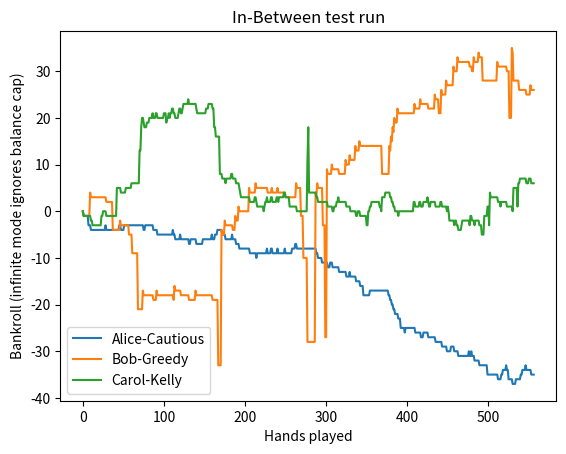

This chart was generated by the following Python code:
import numpy as np
import matplotlib.pyplot as plt
import random

class Player:
    def __init__(self,name,policy,starting_money=0):
        self.name =  name
        self.policy = policy
        self.balance = starting_money
        self.history =[starting_money]
        
    def update(self,reward):
        self.balance += reward
        self.history.append(self.balance)
    
    def decide_bet(self,low,high,pot):
        # return min(self.policy(low, high, pot, self.balance), pot, self.balance)
        return min(self.policy(low, high, pot, self.balance), pot)   # ignore bankroll

        
class Deck:
    def __init__(self):
        self.cards = []

    def shuffle(self):
        self.cards = list(range(1,14))*4
        random.shuffle(self.cards)
    def draw(self):
        if len(self.cards) == 0:
            self.shuffle()
        return self.cards.pop()
    
def cautious(low: int, high: int, pot: int, bal: int) -> int:
    """Bet some beta shit"""
    base = 1                       # change to any amount you want
    if pot >= base:
        bet = base
    else:
        bet = pot                     
    return bet if (high - low - 1) >= 9 else 0


def greedy(low: int, high: int, pot: int, bal: int) -> int:
    """ALL IN BABY"""
    return pot if (high - low - 1) >= 8 else 0


def kelly_approx(low: int, high: int, pot: int, bal: int) -> int:
    """
    Very rough Kelly-style fraction:
    f ≈ (p - q/2), where p = win prob, q = lose prob.
    Caps to player balance and pot.
    """
    gap = high - low - 1
    p = gap / 13                 # ignores 'post' risk (quick & dirty)
    q = 1 - p
    if p <= q:                   # negative EV → pass
        return 0
    f = p - q / 2
    return max(1, int(f * pot))

def turn(player,deck,pot):
    card1,card2 = deck.draw(),deck.draw()
    low = min(card1,card2)
    high = max(card1,card2)

    bet = player.decide_bet(low,high,pot)
    
    if bet == 0:
        player.update(0)
        return pot
    
    target = deck.draw()
    reward = 0
    
    if low < target < high:
        pot -= bet
        reward += bet
    elif target == low or target == high:
        pot += 2*bet
        reward -= 2*bet
    else:
        pot += bet
        reward -= bet
    player.update(reward)
    return pot

def ante_up(players,pot,ante: int = 1):
    if pot > 0:
        return pot

    for p in players:
        pot += ante
        p.update(-ante)
        """contrib = min(ante, p.balance)
        pot += contrib
        p.update(-contrib)
        if p.balance == 0:                     
            players.remove(p)
            print(f"{p.name} is out")"""
    return pot

if __name__ == "__main__":
    random.seed(42)                   

    deck = Deck()
    players = [
        Player("Alice-Cautious", cautious, starting_money=0),
        Player("Bob-Greedy",     greedy,   starting_money=0),
        Player("Carol-Kelly",    kelly_approx, starting_money=0),
    ]

    pot  = 0
    ante = 1
    n_hands = 500

    for _ in range(n_hands):
        pot = ante_up(players, pot, ante)
        for p in players:
            pot = turn(p, deck, pot)


    for p in players:
        print(f"{p.name}: final bankroll {p.balance}")


    for p in players:
        plt.plot(p.history, label=p.name)
    plt.xlabel("Hands played")
    plt.ylabel("Bankroll (infinite mode ignores balance cap)")
    plt.title("In-Between test run")
    plt.legend()
    plt.show()
